The GitHub repository samuelchaparro1233/Lab3_CNN_Gesture_Robotics contains a labelled image folder "dataset" with 5 categories: 0 dedos, 1 dedo, 2 dedos, 3 dedos, 4 dedos. Examples follow, each with its label.

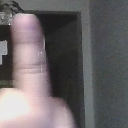
Label: 1 dedo

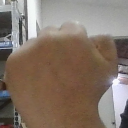
Label: 0 dedos

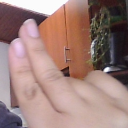
Label: 2 dedos

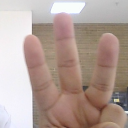
Label: 3 dedos

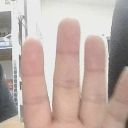
Label: 4 dedos

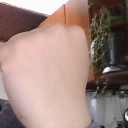
Label: 0 dedos
